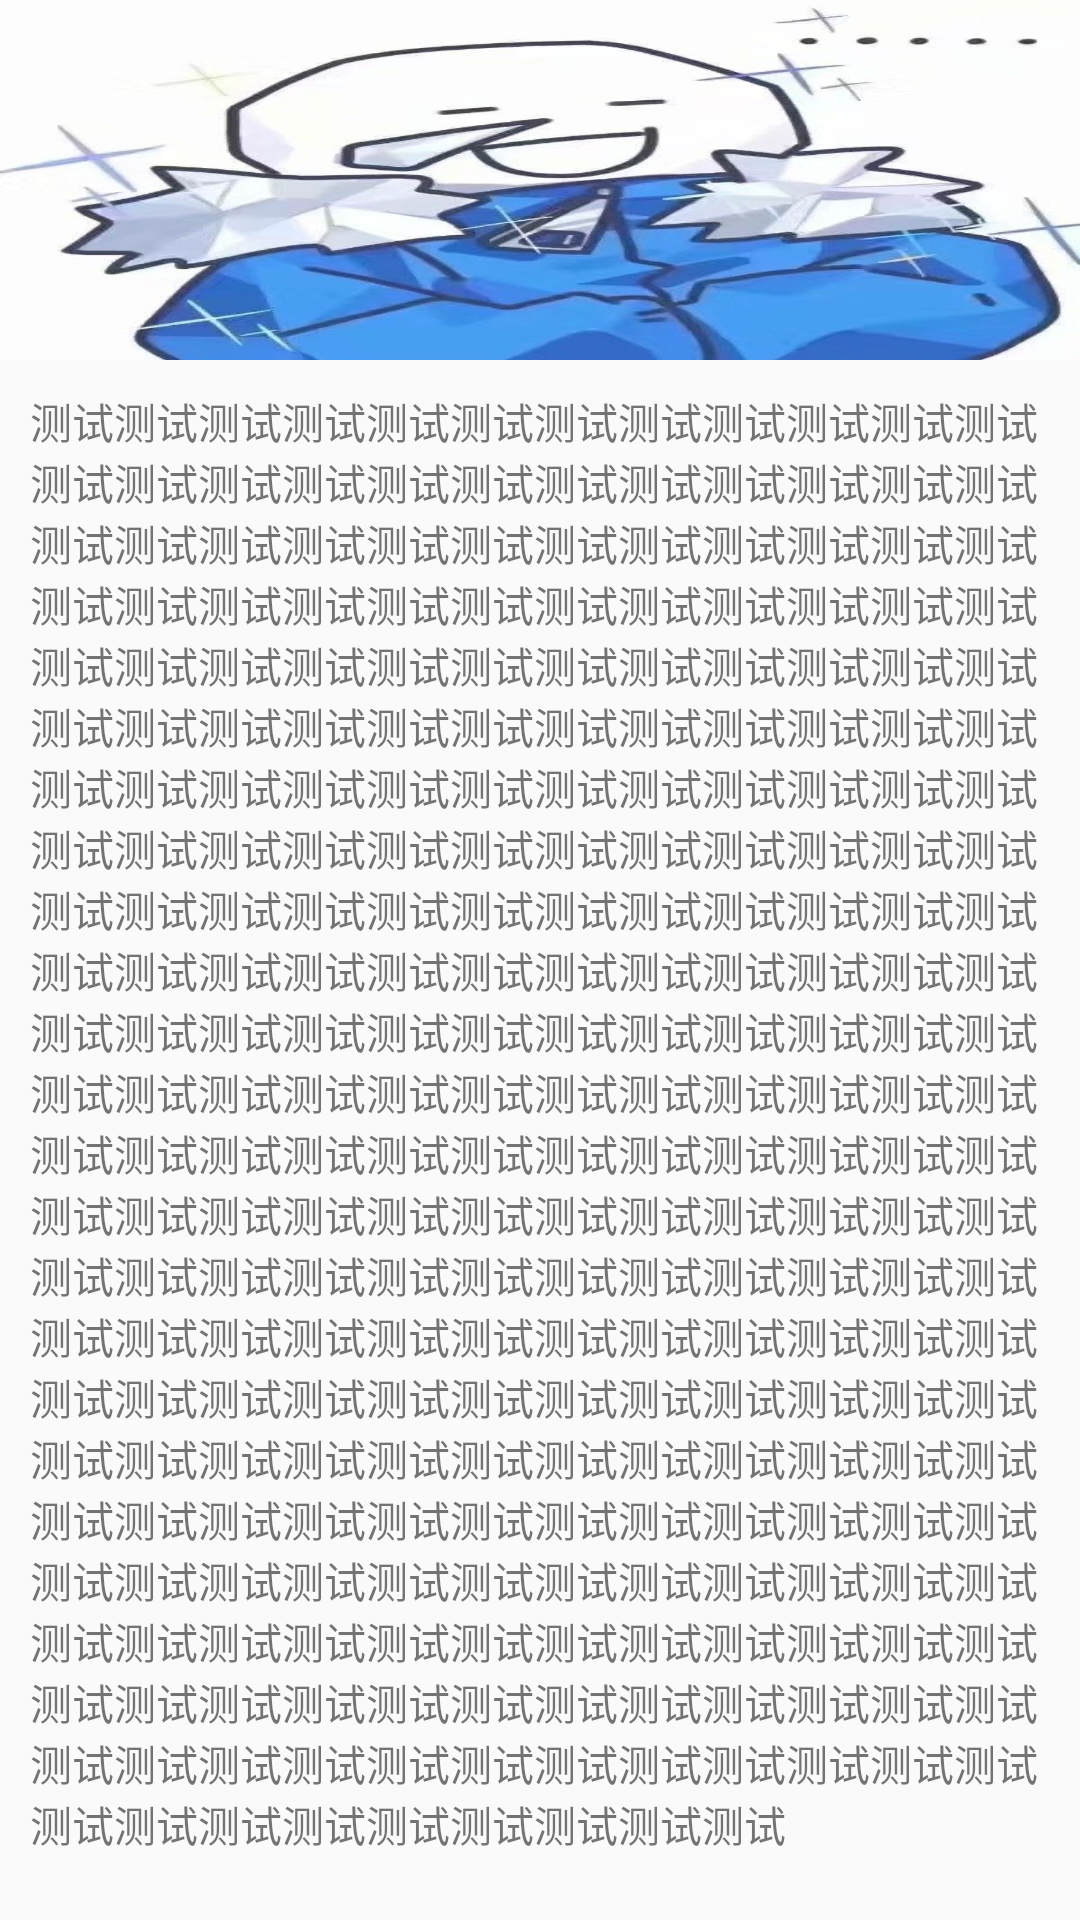

This screen was rendered from an Android layout file. Write that file and the resources it references.
<!-- AndroidManifest.xml: application theme Theme.StudyAndroid -->
<!-- res/layout/activity_share_details.xml -->
<?xml version="1.0" encoding="utf-8"?>
<LinearLayout
    android:orientation="vertical"
    xmlns:android="http://schemas.android.com/apk/res/android"
    xmlns:app="http://schemas.android.com/apk/res-auto"
    xmlns:tools="http://schemas.android.com/tools"
    android:layout_width="match_parent"
    android:layout_height="match_parent"
    tools:context=".study.shared.ShareDetailsActivity">

    <ImageView
        android:id="@+id/image"
        android:transitionName="image"
        android:background="@drawable/rv_img10"
        android:layout_width="match_parent"
        android:layout_height="120dp"/>

    <TextView
        android:layout_width="match_parent"
        android:layout_height="wrap_content"
        android:text="测试测试测试测试测试测试测试测试测试测试测试测试测试测试测试测试测试测试测试测试测试测试测试测试测试测试测试测试测试测试测试测试测试测试测试测试测试测试测试测试测试测试测试测试测试测试测试测试测试测试测试测试测试测试测试测试测试测试测试测试测试测试测试测试测试测试测试测试测试测试测试测试测试测试测试测试测试测试测试测试测试测试测试测试测试测试测试测试测试测试测试测试测试测试测试测试测试测试测试测试测试测试测试测试测试测试测试测试测试测试测试测试测试测试测试测试测试测试测试测试测试测试测试测试测试测试测试测试测试测试测试测试测试测试测试测试测试测试测试测试测试测试测试测试测试测试测试测试测试测试测试测试测试测试测试测试测试测试测试测试测试测试测试测试测试测试测试测试测试测试测试测试测试测试测试测试测试测试测试测试测试测试测试测试测试测试测试测试测试测试测试测试测试测试测试测试测试测试测试测试测试测试测试测试测试测试测试测试测试测试测试测试测试测试测试测试测试测试测试测试测试测试测试测试测试测试测试测试测试测试测试测试测试测试测试测试测试测试测试测试测试测试测试测试测试测试测试测试测试测试测试测试测试测试测试测试测试测试测试测试测试测试测试测试测试测试测试测试测试测试测试测试测试测试测试测试测试测试测试测试测试测试测试测试测试"
        android:transitionName="text"
        android:layout_marginTop="10dp"
        android:layout_marginHorizontal="10dp"
        />

</LinearLayout>
<!-- resources referenced by this layout -->
<resources>
  <!-- drawable rv_img10: jpg bitmap (drawable, 37407 bytes) -->
  <style name="Theme.StudyAndroid" parent="Theme.MaterialComponents.DayNight.DarkActionBar.Bridge">
          
          <item name="colorPrimary">@color/purple_500</item>
          <item name="colorPrimaryVariant">@color/purple_700</item>
          <item name="colorOnPrimary">@color/white</item>
          
          <item name="colorSecondary">@color/teal_200</item>
          <item name="colorSecondaryVariant">@color/teal_700</item>
          <item name="colorOnSecondary">@color/black</item>
          
          <item name="android:statusBarColor" tools:targetApi="l">?attr/colorPrimaryVariant</item>
          
      </style>
  <color name="purple_500">#4A99F0</color>
  <color name="purple_700">#4A99F0</color>
  <color name="white">#FFFFFFFF</color>
  <color name="teal_200">#4A99F0</color>
  <color name="teal_700">#4A99F0</color>
  <color name="black">#FF000000</color>
</resources>
